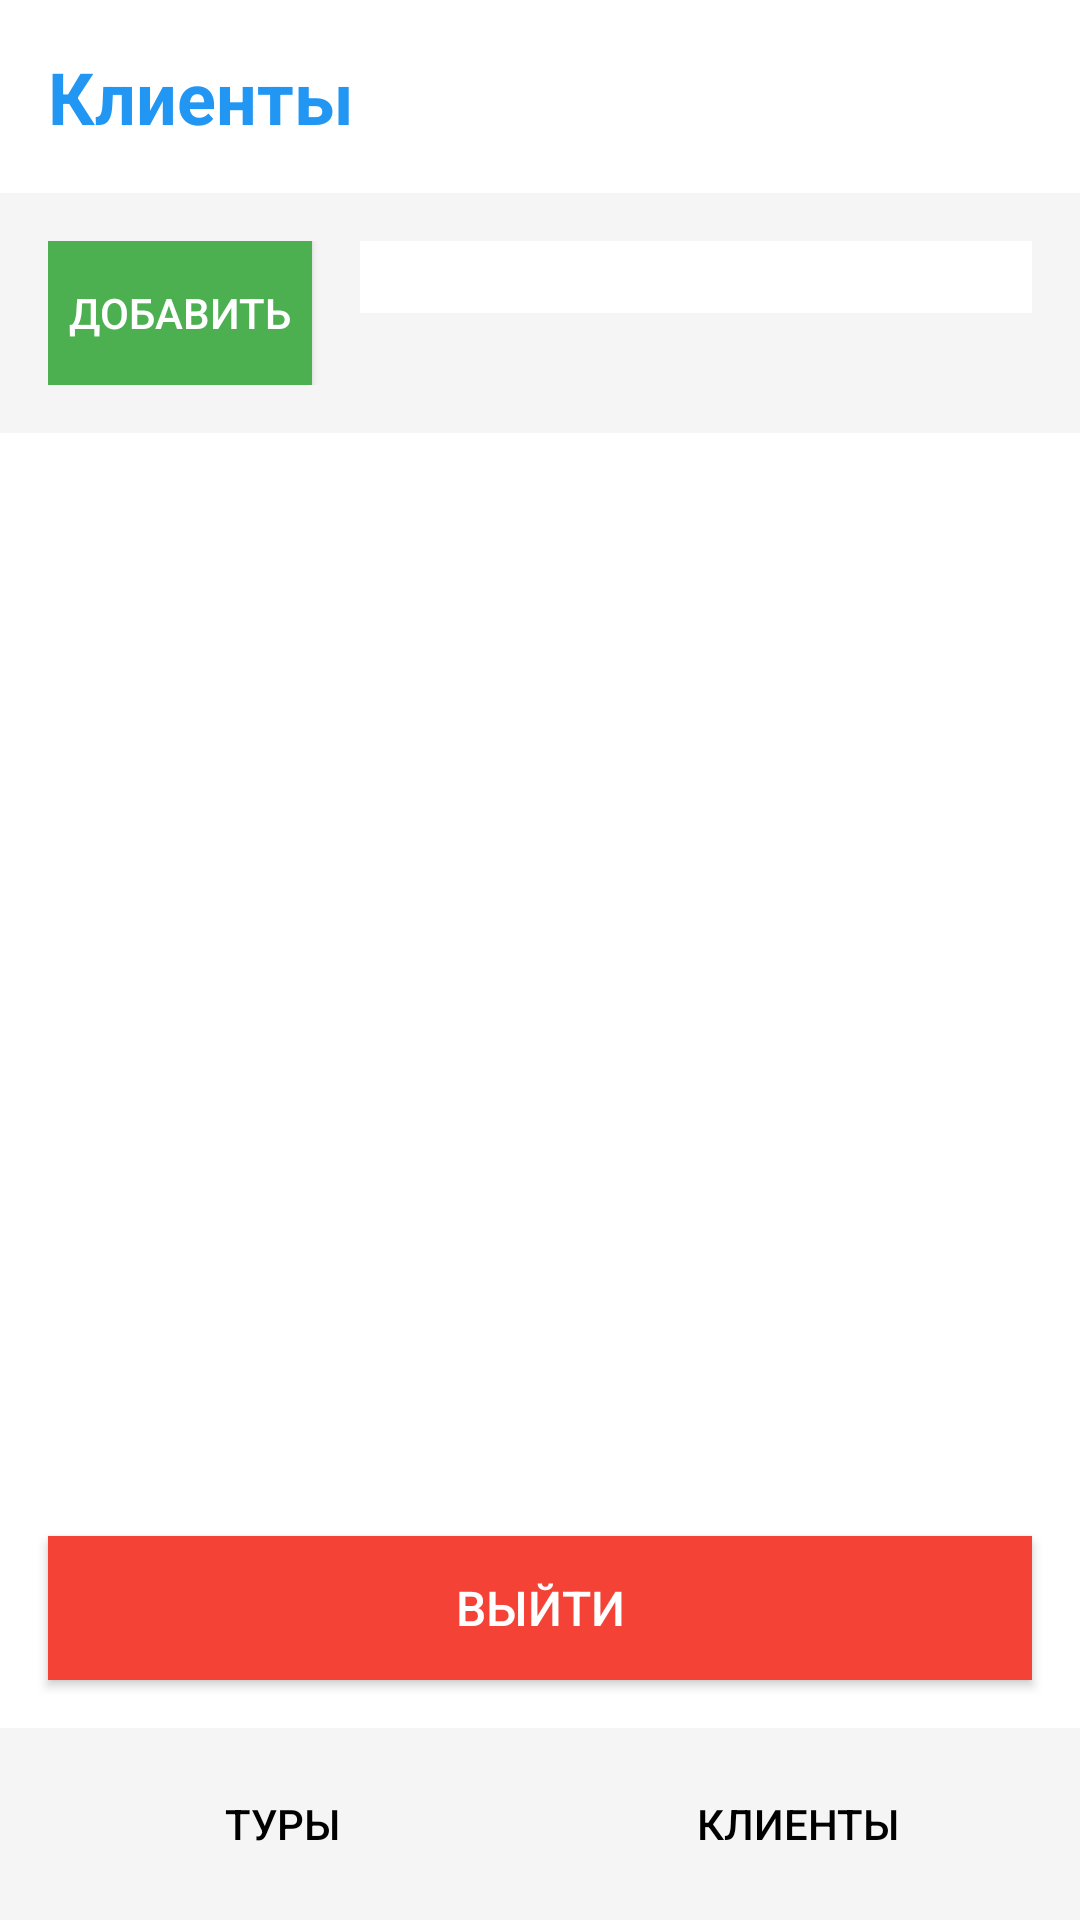

This screen was rendered from an Android layout file. Write that file and the resources it references.
<!-- AndroidManifest.xml: application theme Base.Theme.Zd7_v1 -->
<!-- res/layout/fragment_client_list.xml -->
<?xml version="1.0" encoding="utf-8"?>
<LinearLayout xmlns:android="http://schemas.android.com/apk/res/android"
    android:layout_width="match_parent"
    android:layout_height="match_parent"
    android:orientation="vertical"
    android:background="@color/background_white">

    <TextView
        android:layout_width="match_parent"
        android:layout_height="wrap_content"
        android:padding="16dp"
        android:text="@string/client_list_title"
        android:textColor="@color/primary_blue"
        android:textSize="24sp"
        android:textStyle="bold" />

    <LinearLayout
        android:layout_width="match_parent"
        android:layout_height="wrap_content"
        android:orientation="horizontal"
        android:padding="16dp"
        android:background="@color/background_gray">

        <Button
            android:id="@+id/addClientButton"
            android:layout_width="wrap_content"
            android:layout_height="wrap_content"
            android:background="@color/primary_green"
            android:text="@string/button_add_client"
            android:textColor="@color/text_white"
            android:textSize="14sp" />

        <Spinner
            android:id="@+id/sortSpinner"
            android:layout_width="0dp"
            android:layout_height="wrap_content"
            android:layout_weight="1"
            android:layout_marginStart="16dp"
            android:background="@color/background_white"
            android:padding="12dp" />

    </LinearLayout>

    <androidx.recyclerview.widget.RecyclerView
        android:id="@+id/clientsRecyclerView"
        android:layout_width="match_parent"
        android:layout_height="0dp"
        android:layout_weight="1"
        android:padding="8dp" />
    <Button
        android:id="@+id/logoutButton"
        android:layout_width="match_parent"
        android:layout_height="wrap_content"
        android:layout_margin="16dp"
        android:background="@color/primary_red"
        android:text="Выйти"
        android:textColor="@color/text_white"
        android:textSize="16sp" />
    <LinearLayout
        android:layout_width="match_parent"
        android:layout_height="wrap_content"
        android:orientation="horizontal"
        android:background="@color/background_gray"
        android:padding="8dp">

        <Button
            android:id="@+id/toursNavButton"
            android:layout_width="0dp"
            android:layout_height="wrap_content"
            android:layout_weight="1"
            android:background="@android:color/transparent"
            android:text="@string/nav_tours"
            android:textColor="@color/text_black"
            android:textSize="14sp" />

        <Button
            android:id="@+id/clientsNavButton"
            android:layout_width="0dp"
            android:layout_height="wrap_content"
            android:layout_weight="1"
            android:background="@android:color/transparent"
            android:text="@string/nav_clients"
            android:textColor="@color/text_black"
            android:textSize="14sp" />
    </LinearLayout>
</LinearLayout>
<!-- resources referenced by this layout -->
<resources>
  <color name="background_gray">#F5F5F5</color>
  <color name="background_white">#FFFFFF</color>
  <color name="primary_blue">#2196F3</color>
  <color name="primary_green">#4CAF50</color>
  <color name="primary_red">#F44336</color>
  <color name="text_black">#000000</color>
  <color name="text_white">#FFFFFF</color>
  <string name="button_add_client">Добавить</string>
  <string name="client_list_title">Клиенты</string>
  <string name="nav_clients">Клиенты</string>
  <string name="nav_tours">Туры</string>
  <style name="Base.Theme.Zd7_v1" parent="Theme.Material3.DayNight.NoActionBar">
          
          
      </style>
</resources>
